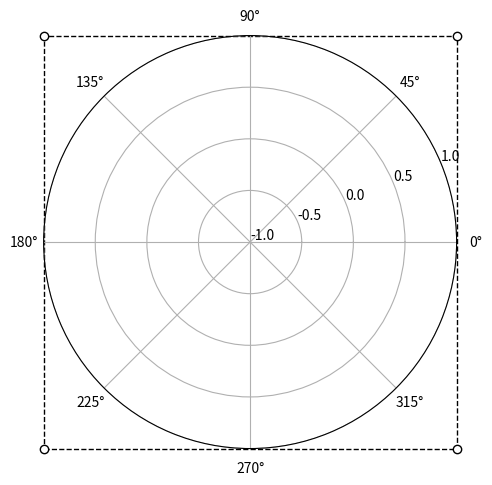

The matplotlib source for this figure:
# ----------------------------------------------------------------------------
# Title:   Scientific Visualisation - Python & Matplotlib
# Author:  Nicolas P. Rougier
# License: Creative Commons BY-NC-SA International 4.0
# ----------------------------------------------------------------------------
import numpy as np
import matplotlib.pyplot as plt
import matplotlib.transforms as transforms
import pprint

fig = plt.figure(figsize=(5, 5), dpi=100)
ax = fig.add_subplot(1, 1, 1, projection="polar")
ax.set_ylim(-1, 1), ax.set_yticks([-1, -0.5, 0, 0.5, 1])

FC_to_DC = ax.transData.inverted().transform
NDC_to_FC = ax.transAxes.transform
NDC_to_DC = lambda x: FC_to_DC(NDC_to_FC(x))

P = NDC_to_DC([[0, 0], [1, 0], [1, 1], [0, 1], [0, 0]])
pprint.pprint(P)

plt.plot(P[:, 0], P[:, 1], clip_on=False, color="k", 
         linewidth=1.0, linestyle="--", zorder=-10, )

plt.scatter(P[:-1, 0], P[:-1, 1], clip_on=False, 
            facecolor="w", edgecolor="k")

plt.tight_layout()
plt.show()
